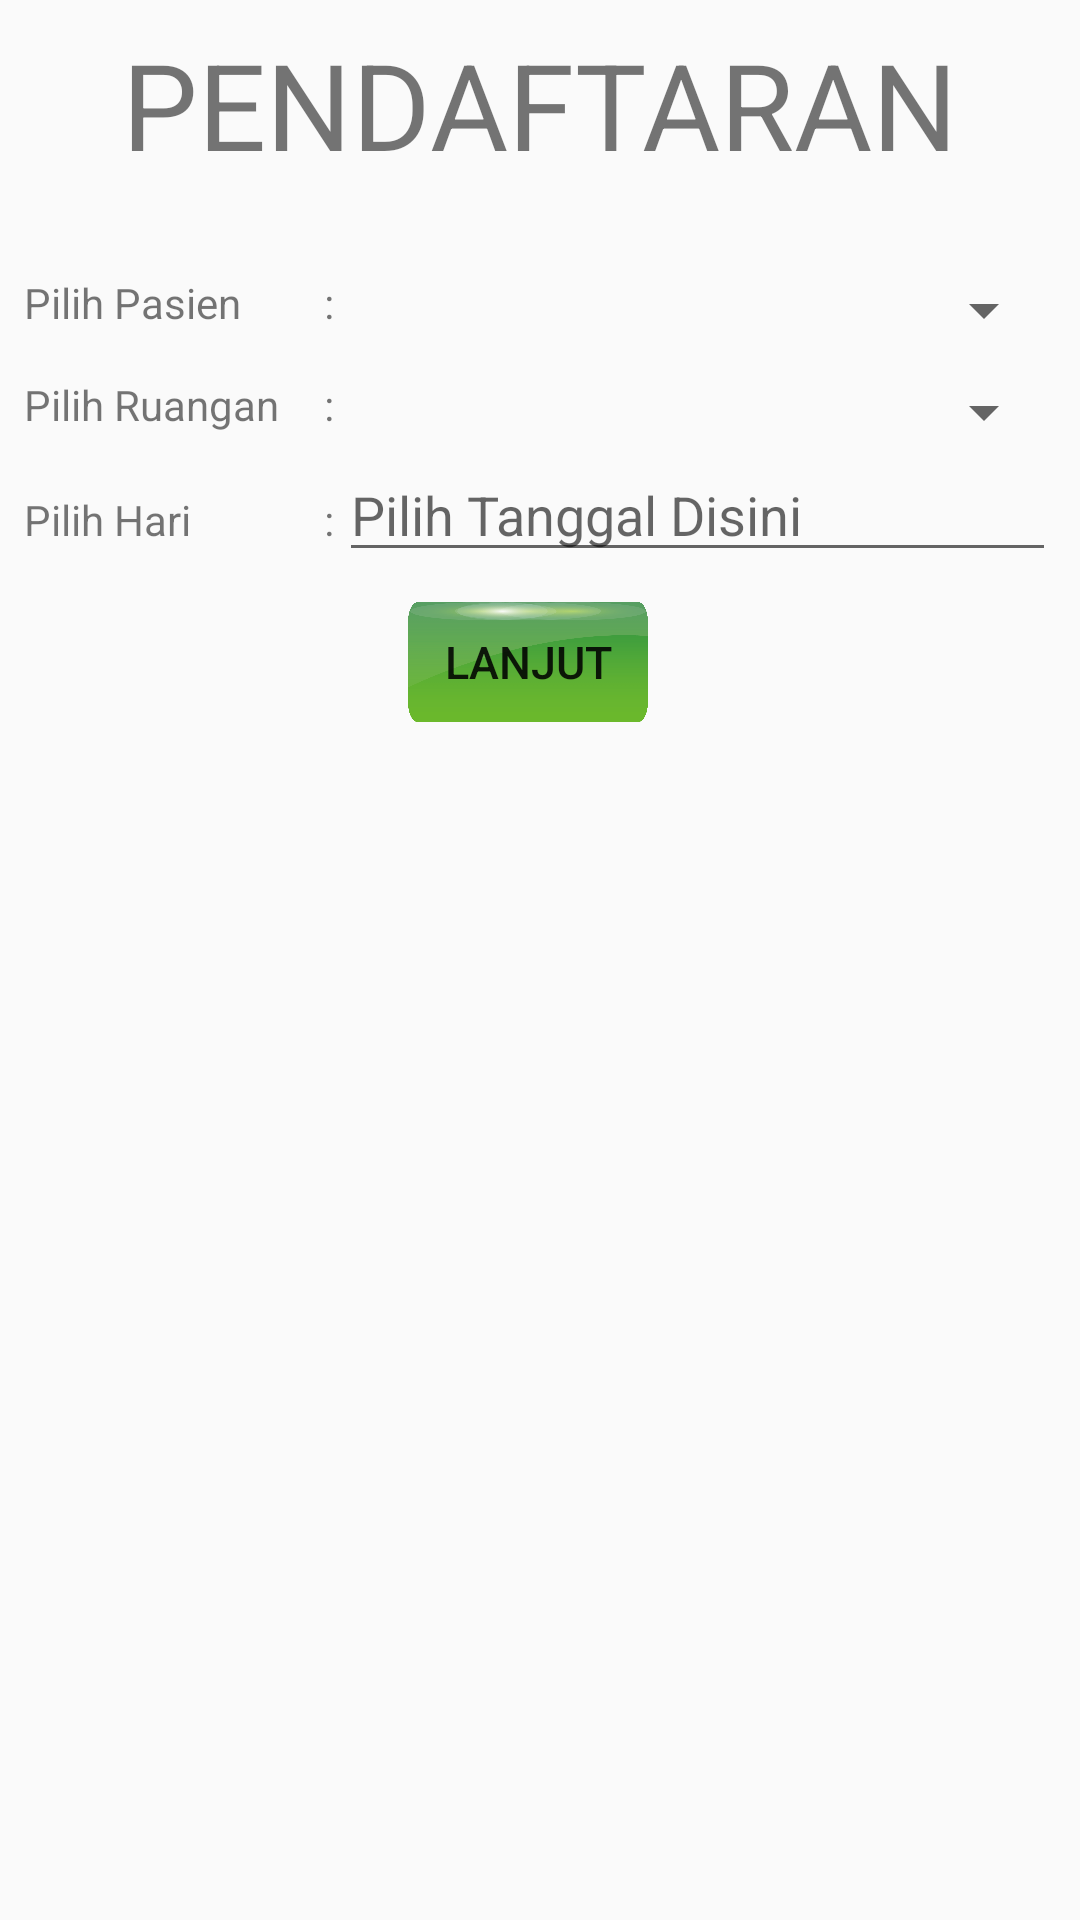

Reconstruct the res/layout file that produces this screen, plus the resources it refers to.
<!-- AndroidManifest.xml: application theme AppTheme -->
<!-- res/layout/activity_jadwal.xml -->
<?xml version="1.0" encoding="utf-8"?>

<RelativeLayout xmlns:android="http://schemas.android.com/apk/res/android"
    xmlns:app="http://schemas.android.com/apk/res-auto"
    xmlns:tools="http://schemas.android.com/tools"
    android:layout_width="match_parent"
    android:layout_height="match_parent"
    tools:context=".jadwal"

    android:orientation="vertical"
    android:layout_gravity="center">

    <RelativeLayout
        android:id="@+id/relativeProgress"
        android:gravity="center"
        android:visibility="gone"
        android:background="@android:color/darker_gray"
        android:layout_width="match_parent"
        android:layout_height="match_parent">

        <ProgressBar
            android:layout_width="wrap_content"
            android:layout_height="wrap_content"
            />

    </RelativeLayout>

    <LinearLayout
        android:layout_margin="8dp"
        android:layout_width="match_parent"
        android:layout_height="wrap_content"
        android:orientation="vertical">

        <TextView
            android:id="@+id/Jadwal"
            android:layout_width="match_parent"
            android:layout_height="wrap_content"
            android:text="PENDAFTARAN"
            android:textAlignment="center"
            android:textSize="40dp" />

        <LinearLayout
            android:id="@+id/linearPasien"
            android:layout_marginTop="30dp"
            android:layout_width="match_parent"
            android:layout_height="match_parent">

            <TextView
                android:layout_width="100dp"
                android:layout_height="wrap_content"
                android:text="Pilih Pasien "/>
            <TextView
                android:layout_width="5dp"
                android:layout_height="wrap_content"
                android:text=":"/>

            <Spinner
                android:id="@+id/spinnerPasien"
                android:layout_width="match_parent"
                android:layout_height="wrap_content"
                app:layout_constraintBottom_toBottomOf="parent"
                app:layout_constraintLeft_toLeftOf="parent"
                app:layout_constraintRight_toRightOf="parent"
                app:layout_constraintTop_toTopOf="parent" />
        </LinearLayout>

        <LinearLayout
            android:layout_marginTop="10dp"
            android:layout_width="match_parent"
            android:layout_height="match_parent">

            <TextView
                android:layout_width="100dp"
                android:layout_height="wrap_content"
                android:text="Pilih Ruangan "/>
            <TextView
                android:layout_width="5dp"
                android:layout_height="wrap_content"
                android:text=":"/>

            <Spinner
                android:id="@+id/spinner1"
                android:layout_width="match_parent"
                android:layout_height="wrap_content"
                app:layout_constraintBottom_toBottomOf="parent"
                app:layout_constraintLeft_toLeftOf="parent"
                app:layout_constraintRight_toRightOf="parent"
                app:layout_constraintTop_toTopOf="parent" />
        </LinearLayout>

        <LinearLayout
            android:layout_width="match_parent"
            android:layout_height="wrap_content"
            android:orientation="horizontal">
            <TextView
                android:layout_width="100dp"
                android:layout_height="wrap_content"
                android:text="Pilih Hari "/>
            <TextView
                android:layout_width="5dp"
                android:layout_height="wrap_content"
                android:text=":"/>

            <EditText
                android:id="@+id/date1"
                android:layout_width="match_parent"
                android:layout_height="wrap_content"
                android:hint="Pilih Tanggal Disini"
                android:editable="false"/>
        </LinearLayout>

        <RelativeLayout
        android:layout_width="match_parent"
        android:layout_height="wrap_content"
        android:orientation="horizontal"
        android:layout_gravity="center">

    </RelativeLayout>

    <RelativeLayout
        android:gravity="center"
        android:layout_marginTop="10dp"
        android:layout_width="match_parent"
        android:layout_height="wrap_content">

        
            
            
            
            
            
            
            
            
            
            

        <Button
            android:id="@+id/btnjadi"
            android:layout_width="80dp"
            android:layout_height="40dp"
            android:layout_gravity="right"
            android:layout_marginRight="8dp"
            android:background="@drawable/backgroundbutton"
            android:text="Lanjut"
            android:textSize="15dp" />

        <Button
            android:id="@+id/btnLihatNomor"
            android:visibility="gone"
            android:layout_width="110dp"
            android:layout_height="40dp"
            android:layout_gravity="right"
            android:layout_marginRight="8dp"
            android:background="@drawable/backgroundbutton"
            android:layout_centerInParent="true"
            android:text="Lihat Nomor"
            android:textSize="15dp" />
    </RelativeLayout>

    <LinearLayout
        android:layout_width="wrap_content"
        android:layout_height="match_parent">

    </LinearLayout>
    </LinearLayout>
</RelativeLayout>
<!-- resources referenced by this layout -->
<resources>
  <!-- drawable backgroundbutton: png bitmap (drawable, 58863 bytes) -->
  <!-- drawable button_background (drawable) -->
  <?xml version="1.0" encoding="utf-8"?>
  
  <shape xmlns:android="http://schemas.android.com/apk/res/android" android:shape="rectangle" >
      <corners
          android:radius="30dp"
          />
      <solid
          android:color="#6FB9DE"
          />
      <padding
          android:left="0dp"
          android:top="0dp"
          android:right="0dp"
          android:bottom="0dp"
          />
      <size
          android:width="270dp"
          android:height="60dp"
          />
      <stroke
          android:width="3dp"
          android:color="#878787"
          />
  </shape>
  <style name="AppTheme" parent="Theme.AppCompat.Light.DarkActionBar">
          
          <item name="colorPrimary">@color/colorPrimary</item>
          <item name="colorPrimaryDark">@color/colorPrimaryDark</item>
          <item name="colorAccent">@color/colorAccent</item>
      </style>
  <color name="colorPrimary">#008577</color>
  <color name="colorPrimaryDark">#00574B</color>
  <color name="colorAccent">#FF4081</color>
</resources>
